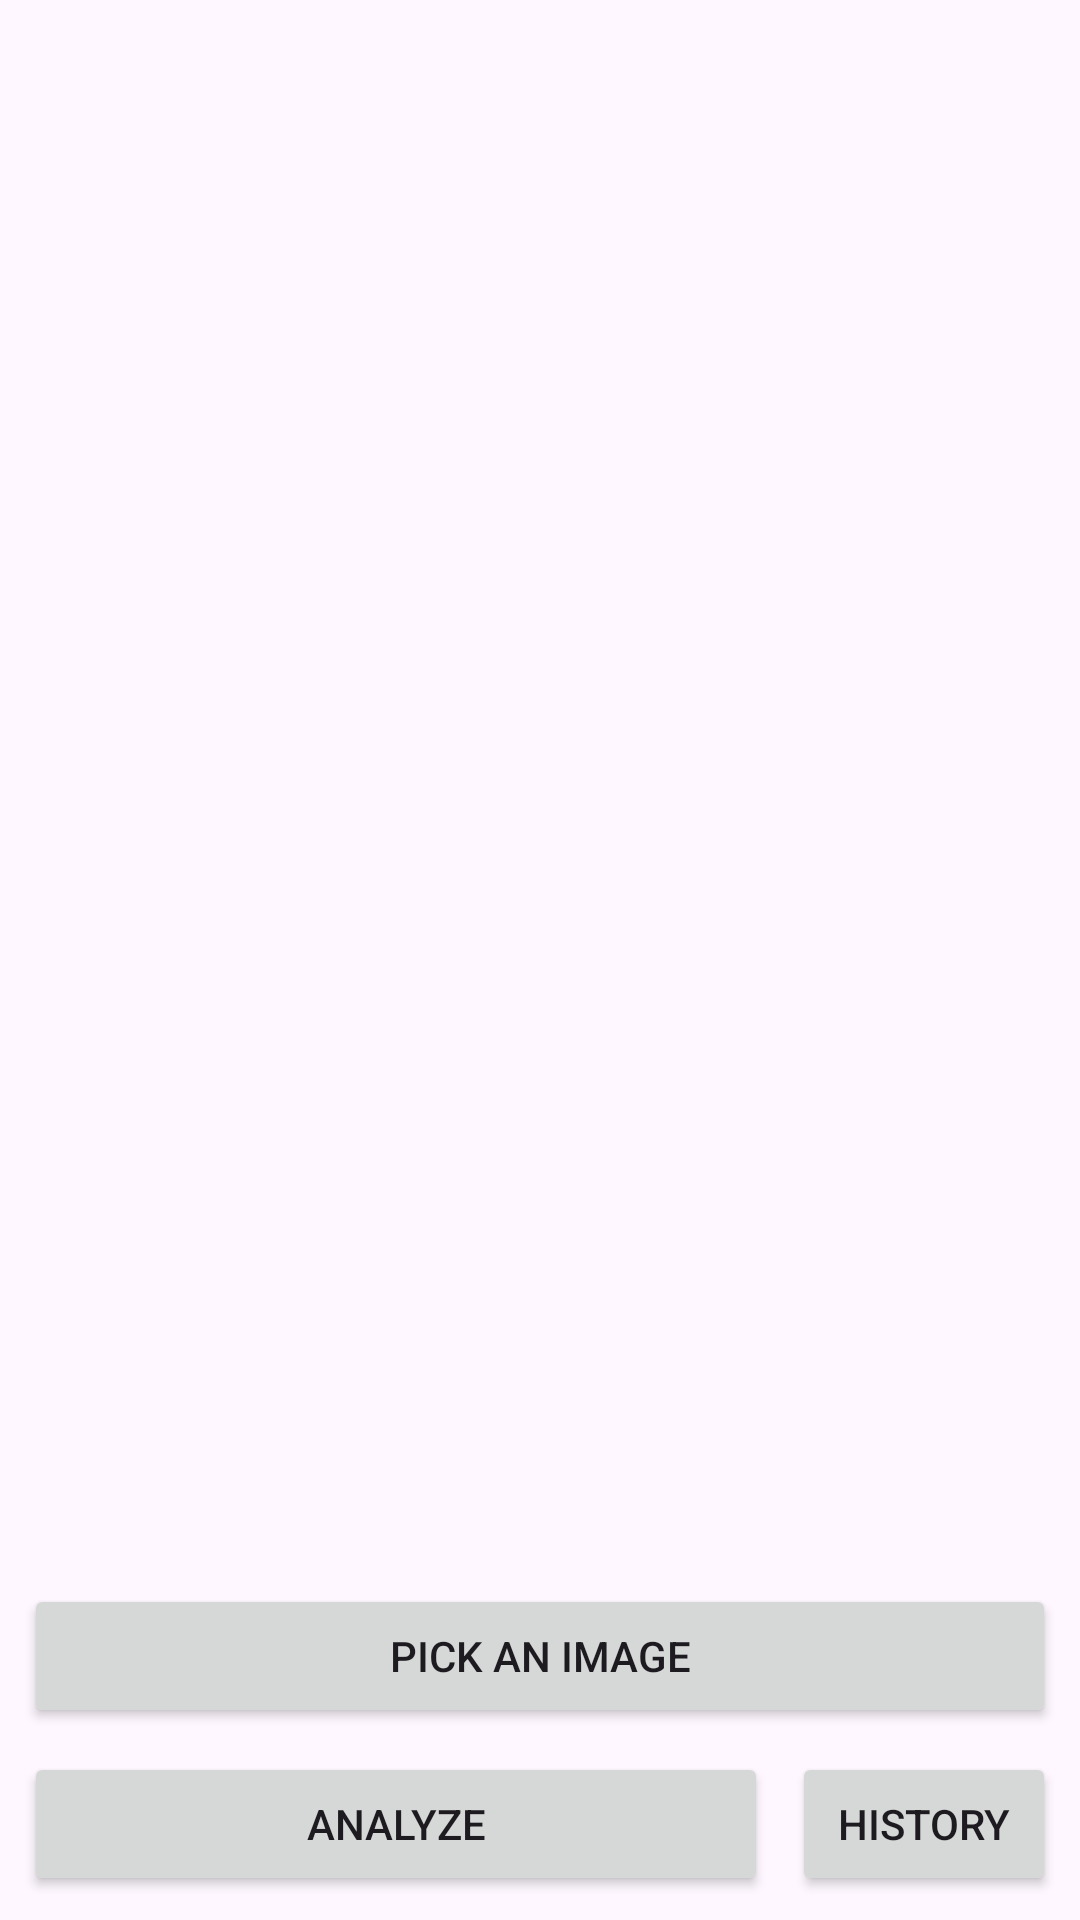

Produce the Android XML layout that renders to this screen, including the resource entries it uses.
<!-- AndroidManifest.xml: application theme Theme.Asclepius -->
<!-- res/layout/activity_main.xml -->
<?xml version="1.0" encoding="utf-8"?>
<androidx.constraintlayout.widget.ConstraintLayout xmlns:android="http://schemas.android.com/apk/res/android"
    xmlns:app="http://schemas.android.com/apk/res-auto"
    xmlns:tools="http://schemas.android.com/tools"
    android:layout_width="match_parent"
    android:layout_height="match_parent"
    tools:context=".view.MainActivity">

    <com.google.android.material.progressindicator.LinearProgressIndicator
        android:id="@+id/progressIndicator"
        android:layout_width="match_parent"
        android:layout_height="wrap_content"
        android:indeterminate="true"
        android:visibility="gone"
        app:layout_constraintEnd_toEndOf="parent"
        app:layout_constraintStart_toStartOf="parent"
        app:layout_constraintTop_toTopOf="parent" />

    <ImageView
        android:id="@+id/previewImageView"
        android:layout_width="0dp"
        android:layout_height="0dp"
        android:layout_marginStart="8dp"
        android:layout_marginTop="8dp"
        android:layout_marginEnd="8dp"
        android:layout_marginBottom="8dp"
        app:layout_constraintBottom_toTopOf="@+id/galleryButton"
        app:layout_constraintEnd_toEndOf="parent"
        app:layout_constraintStart_toStartOf="parent"
        app:layout_constraintTop_toTopOf="parent"
        app:srcCompat="@drawable/ic_place_holder" />

    <Button
        android:id="@+id/galleryButton"
        android:layout_width="0dp"
        android:layout_height="wrap_content"
        android:layout_marginStart="8dp"
        android:layout_marginEnd="8dp"
        android:layout_marginBottom="8dp"
        app:icon="@drawable/baseline_image_search_24"
        app:iconGravity="textStart"
        android:text="@string/pick_an_image"
        app:layout_constraintBottom_toTopOf="@+id/analyzeButton"
        app:layout_constraintEnd_toEndOf="parent"
        app:layout_constraintStart_toStartOf="parent" />

    <Button
        android:id="@+id/ivHistory"
        android:layout_width="0dp"
        android:layout_height="wrap_content"
        android:layout_marginEnd="8dp"
        android:layout_marginBottom="8dp"
        android:text="@string/history"
        app:icon="@drawable/baseline_history_24"
        app:layout_constraintBottom_toBottomOf="parent"
        app:layout_constraintEnd_toEndOf="parent" />

    <Button
        android:id="@+id/analyzeButton"
        android:layout_width="0dp"
        android:layout_height="wrap_content"
        android:layout_marginStart="8dp"
        android:layout_marginEnd="8dp"
        android:layout_marginBottom="8dp"
        android:text="@string/analyze"
        app:icon="@drawable/baseline_auto_awesome_24"
        app:iconGravity="textStart"
        app:layout_constraintBottom_toBottomOf="parent"
        app:layout_constraintEnd_toStartOf="@+id/ivHistory"
        app:layout_constraintStart_toStartOf="parent" />

</androidx.constraintlayout.widget.ConstraintLayout>
<!-- resources referenced by this layout -->
<resources>
  <string name="analyze">Analyze</string>
  <string name="history">History</string>
  <string name="pick_an_image">Pick an Image</string>
  <style name="Theme.Asclepius" parent="Base.Theme.Asclepius" />
  <style name="Base.Theme.Asclepius" parent="Theme.Material3.DayNight.NoActionBar">
          
           <item name="colorPrimary">@color/dark_green</item>
      </style>
  <color name="dark_green">#023430</color>
</resources>
